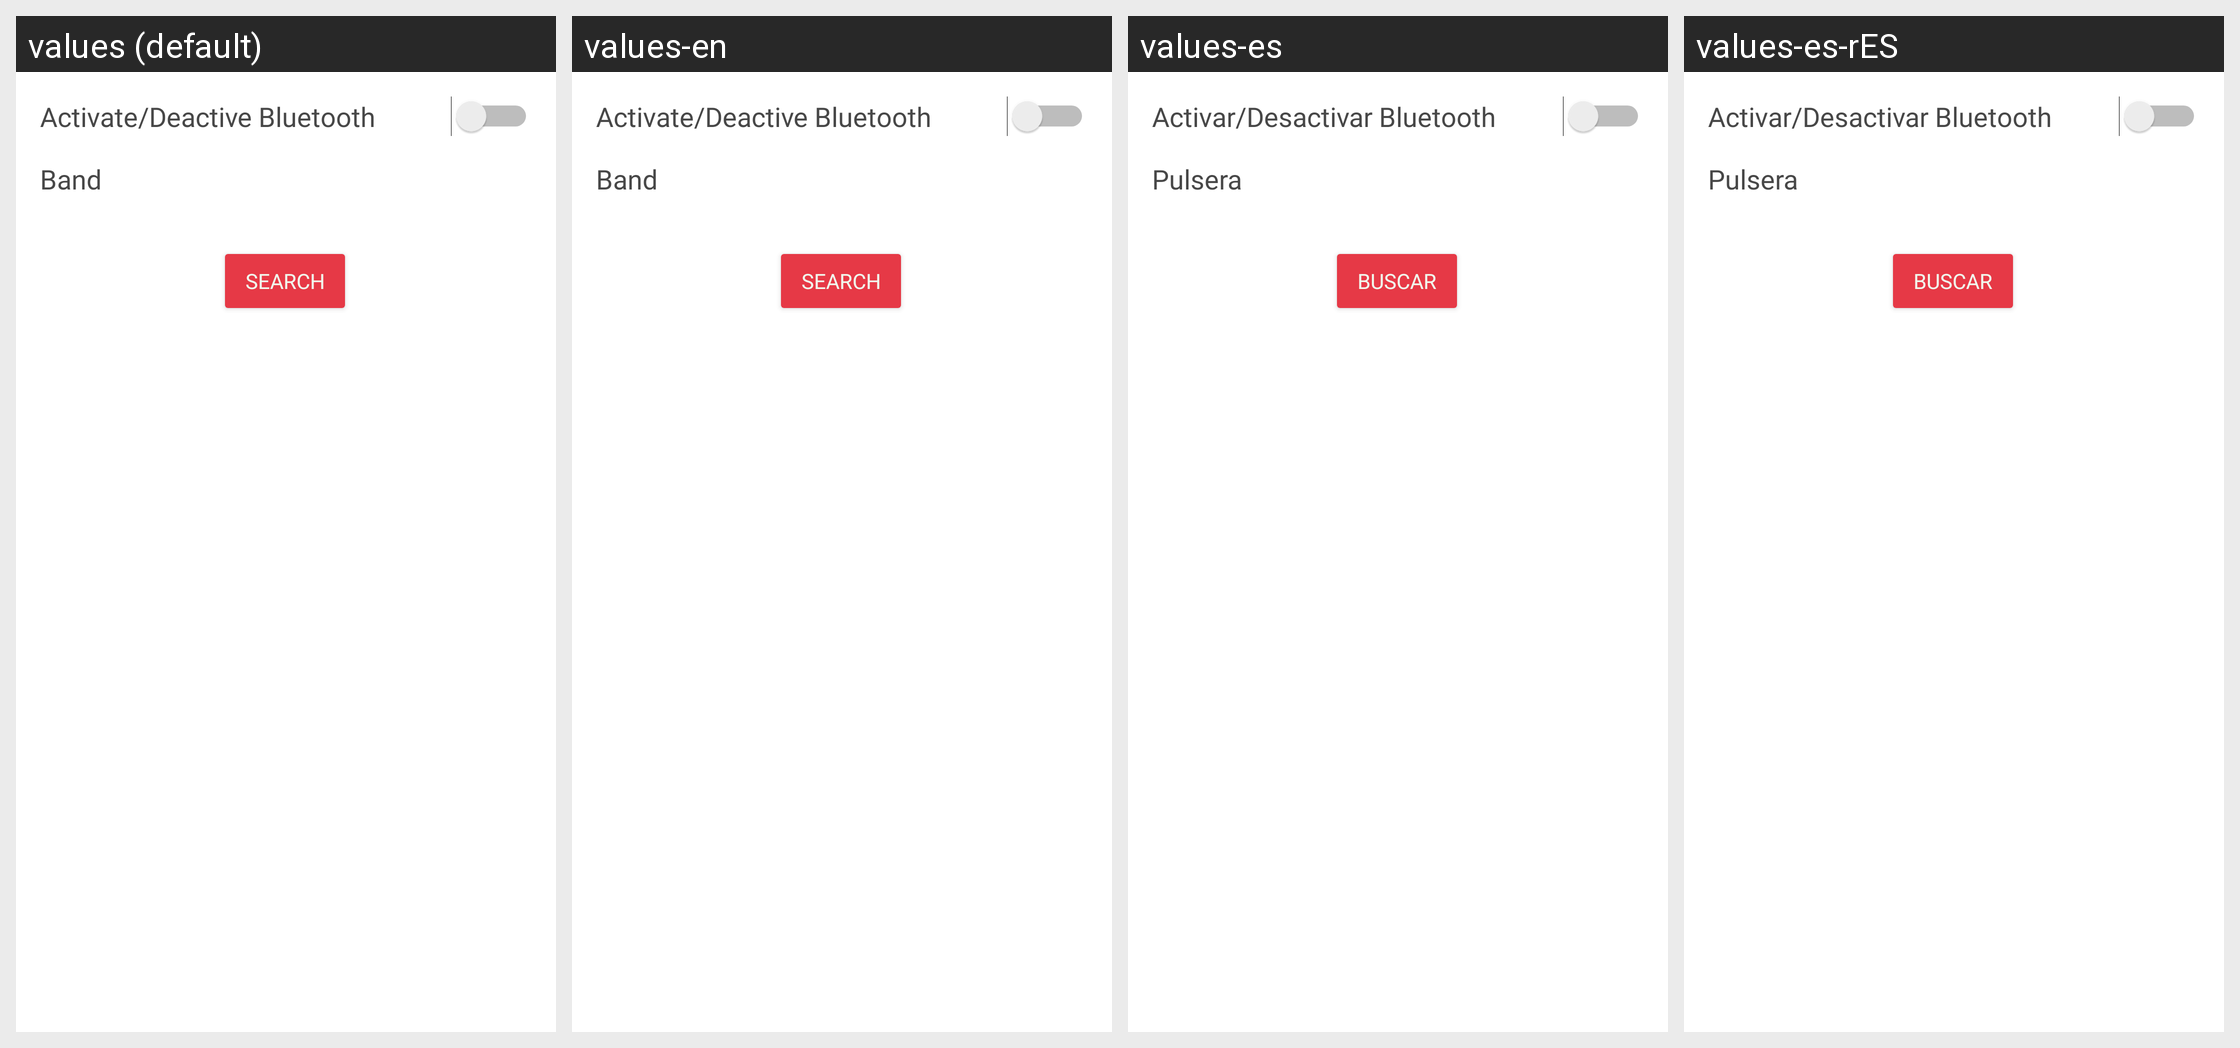

Here is an Android app screen in its default locale and in the app's own translations. Write out the translated-string differences for the strings that appear on this screen.
Android screen res/layout/fragment_bluetooth.xml rendered under 4 locales, left to right: values (default), values-en, values-es, values-es-rES. Device: Nexus 5 (rendered at 1080×1920; each locale shown at half size, 540×960, under a caption strip naming it); theme Theme.HealthWatch.
Strings drawn on this screen, with the default value and each locale's value (text and hints the layout hard-codes, and strings that could not be matched under every locale, appear in the picture but are not listed):

bluetooth_toggle
  values: Activate/Deactive Bluetooth
  values-en: Activate/Deactive Bluetooth
  values-es: Activar/Desactivar Bluetooth
  values-es-rES: Activar/Desactivar Bluetooth

search_devices
  values: Search
  values-en: Search
  values-es: Buscar
  values-es-rES: Buscar
